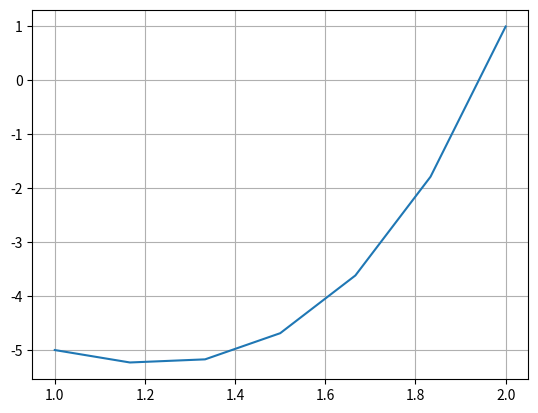

Here is the Python script that generated this plot:
import numpy as np
import matplotlib.pyplot as plt

def f(x):
    return np.power(x, 4)-3*np.power(x, 2)-3

def secante(xinf, xsup, cota, maxiteraciones):
    error = 1
    i = 1
    while error > cota:

        xr = xinf - ((f(xinf)*(xinf-xsup))/(f(xinf)-f(xsup)))
        error = np.abs((xr-xinf)/xr)
        print("Iteración:", i, " xsup:", xsup, "xinf:",
            xinf, " Raiz:", xr, " Error:", error)
        xinf = xsup
        xsup = xr
        i += 1
        if(error <= 0.01):
            print("Raiz: ", xr, " f(raíz): ", f(xr))
            print("error: ", error)

secante(1, 2, 0.01, 10)

x = np.linspace(1, 2, 7)
plt.plot(x, f(x))
plt.grid()
plt.show()
